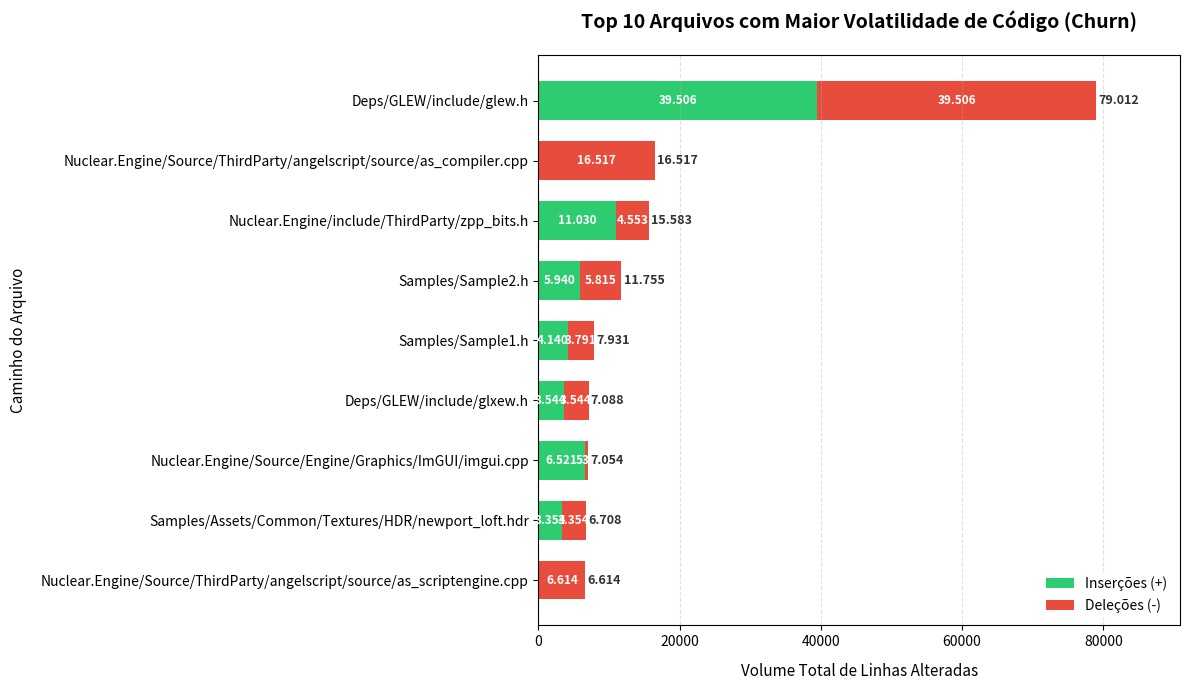

Reproduce this figure in Python.
import matplotlib.pyplot as plt
import pandas as pd

# Dados fornecidos
dados_raw = """      
Deps/GLEW/include/glew.h                           39506        39506        79012       
Nuclear.Engine/Source/ThirdParty/angelscript/source/as_compiler.cpp 0            16517        16517       
Nuclear.Engine/include/ThirdParty/zpp_bits.h       11030        4553         15583       
Samples/Sample2.h                                  5940         5815         11755       
Samples/Sample1.h                                  4140         3791         7931        
Deps/GLEW/include/glxew.h                          3544         3544         7088        
Nuclear.Engine/Source/Engine/Graphics/ImGUI/imgui.cpp 6521         533          7054        
Samples/Assets/Common/Textures/HDR/newport_loft.hdr 3354         3354         6708        
Nuclear.Engine/Source/ThirdParty/angelscript/source/as_scriptengine.cpp 0            6614         6614
"""

# Processamento dos dados
linhas = dados_raw.strip().split('\n')
lista_dados = []
for l in linhas:
    partes = l.split()
    lista_dados.append({
        'arquivo': partes[0],
        'insercoes': int(partes[1]),
        'delecoes': int(partes[2]),
        'total': int(partes[3])
    })

df = pd.DataFrame(lista_dados).iloc[::-1].reset_index(drop=True)

# Plot
plt.figure(figsize=(12, 7))

# Barras empilhadas
plt.barh(df['arquivo'], df['insercoes'], label='Inserções (+)', color='#2ecc71', height=0.65)
plt.barh(df['arquivo'], df['delecoes'], left=df['insercoes'], label='Deleções (-)', color='#e74c3c', height=0.65)

# Adicionar os valores numéricos em cada segmento
for i, row in df.iterrows():
    inc = row['insercoes']
    dec = row['delecoes']
    tot = row['total']
    
    # Rótulo de inserções (dentro da barra verde)
    if inc > 500:
        plt.text(inc / 2, i, f"{inc:,}".replace(",", "."), va='center', ha='center', fontsize=8.5, fontweight='bold', color='white')
        
    # Rótulo de deleções (dentro da barra vermelha)
    if dec > 500:
        plt.text(inc + (dec / 2), i, f"{dec:,}".replace(",", "."), va='center', ha='center', fontsize=8.5, fontweight='bold', color='white')
        
    # Rótulo do total (ao lado da barra)
    plt.text(tot + 300, i, f"{tot:,}".replace(",", "."), va='center', ha='left', fontsize=9, fontweight='bold', color='#333333')

plt.title('Top 10 Arquivos com Maior Volatilidade de Código (Churn)', fontsize=14, fontweight='bold', pad=20)
plt.xlabel('Volume Total de Linhas Alteradas', fontsize=11, labelpad=10)
plt.ylabel('Caminho do Arquivo', fontsize=11, labelpad=10)

plt.xlim(0, max(df['total']) * 1.15)
plt.legend(loc='lower right', frameon=True, facecolor='white', edgecolor='none')
plt.grid(axis='x', linestyle='--', alpha=0.4)
plt.tight_layout()

plt.savefig('grafico_churn_Nuclear.png', dpi=300)
plt.show()
